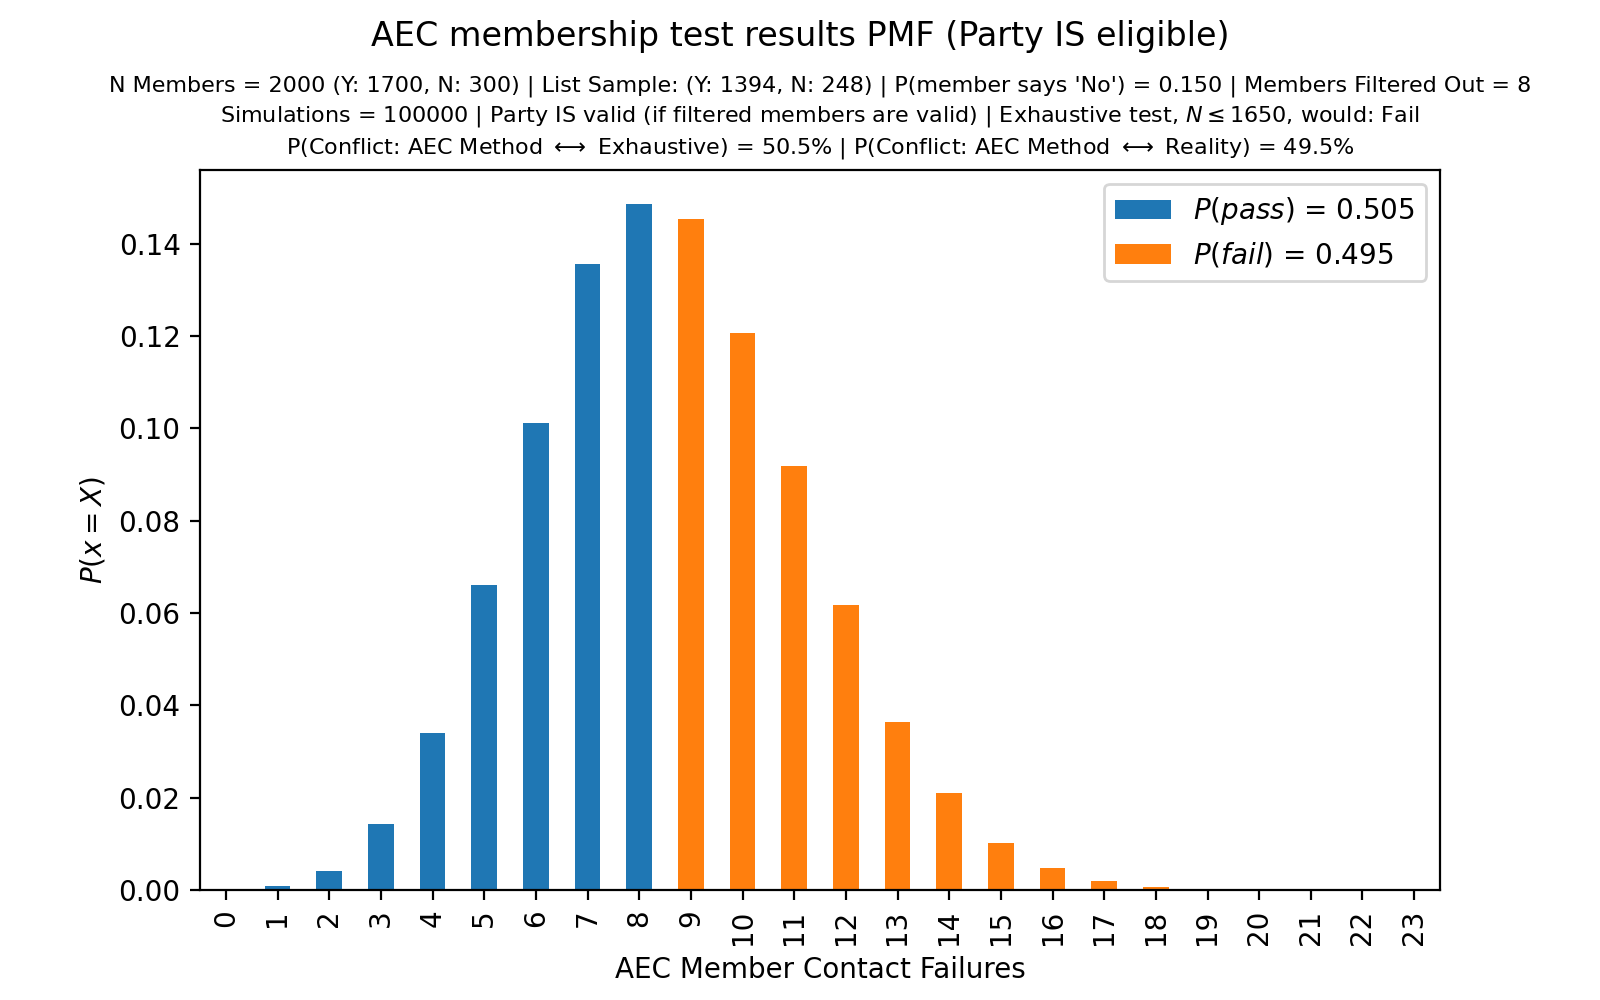

The table this chart was drawn from, first rows:
, $P(pass)$ = 0.505, $P(fail)$ = 0.495
0, 7e-05, 0.0
1, 0.00084, 0.0
2, 0.00414, 0.0
3, 0.01429, 0.0
4, 0.03411, 0.0
5, 0.06608, 0.0
6, 0.1012, 0.0
7, 0.1355, 0.0
8, 0.1486, 0.0
9, 0.0, 0.1453
10, 0.0, 0.1207
11, 0.0, 0.09178
12, 0.0, 0.0617
13, 0.0, 0.03649
14, 0.0, 0.02097
15, 0.0, 0.01028
16, 0.0, 0.00472
17, 0.0, 0.00188
18, 0.0, 0.00075
19, 0.0, 0.00029
20, 0.0, 7e-05
21, 0.0, 2e-05
22, 0.0, 1e-05
23, 0.0, 0.0
